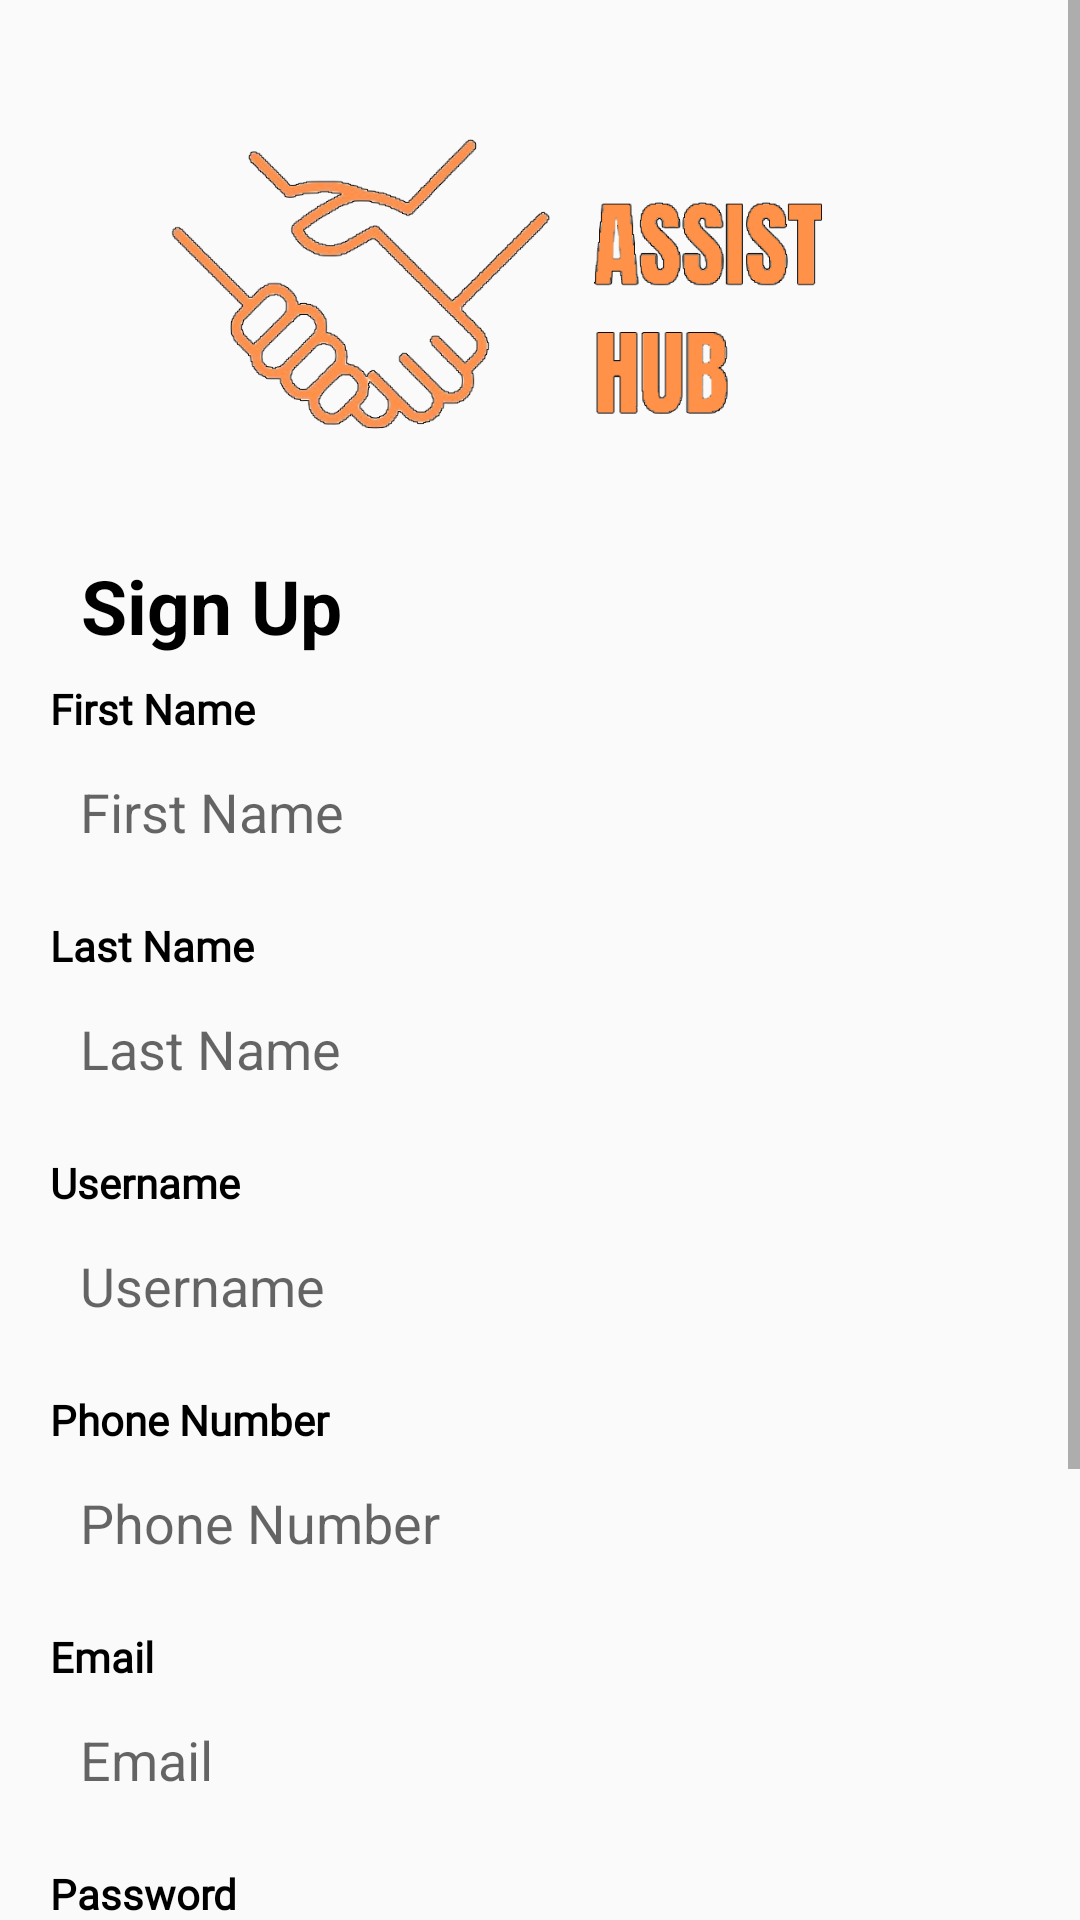

The Android layout XML behind this screen, and the referenced resources:
<!-- AndroidManifest.xml: activity theme Theme.AppCompat.Light.NoActionBar -->
<!-- res/layout/activity_register.xml -->
<?xml version="1.0" encoding="utf-8"?>
<ScrollView xmlns:android="http://schemas.android.com/apk/res/android"
    xmlns:app="http://schemas.android.com/apk/res-auto"
    xmlns:tools="http://schemas.android.com/tools"
    android:layout_width="match_parent"
    android:layout_height="match_parent"
    tools:context=".RegisterActivity">

    <androidx.constraintlayout.widget.ConstraintLayout
        android:layout_width="match_parent"
        android:layout_height="match_parent">

        <ImageView
            android:id="@+id/imageView3"
            android:layout_width="289dp"
            android:layout_height="160dp"
            android:layout_centerHorizontal="true"
            app:layout_constraintBottom_toBottomOf="parent"
            app:layout_constraintEnd_toEndOf="parent"
            app:layout_constraintStart_toStartOf="parent"
            app:layout_constraintTop_toTopOf="parent"
            app:layout_constraintVertical_bias="0.037"
            app:srcCompat="@drawable/logo" />

        <TextView
            android:id="@+id/SignUp"
            android:layout_width="wrap_content"
            android:layout_height="wrap_content"
            android:text="Sign Up"
            android:textColor="@color/black"
            android:textSize="25sp"
            android:textStyle="bold"
            app:layout_constraintBottom_toBottomOf="parent"
            app:layout_constraintEnd_toEndOf="parent"
            app:layout_constraintHorizontal_bias="0.099"
            app:layout_constraintStart_toStartOf="parent"
            app:layout_constraintTop_toBottomOf="@+id/imageView3"
            app:layout_constraintVertical_bias="0.0" />

        <LinearLayout
            android:layout_width="326dp"
            android:layout_height="610dp"
            android:layout_marginTop="8dp"
            android:orientation="vertical"
            app:layout_constraintBottom_toBottomOf="parent"
            app:layout_constraintEnd_toEndOf="parent"
            app:layout_constraintHorizontal_bias="0.492"
            app:layout_constraintStart_toStartOf="parent"
            app:layout_constraintTop_toBottomOf="@+id/SignUp"
            app:layout_constraintVertical_bias="0.078">

            <TextView
                android:layout_width="match_parent"
                android:layout_height="wrap_content"
                android:fontFamily="@font/poppins_regular"
                android:text="First Name"
                android:textColor="@color/black"
                android:textStyle="bold" />

            <EditText
                android:id="@+id/etFirstName"
                android:layout_width="match_parent"
                android:layout_height="50dp"
                android:background="@drawable/button_shape"
                android:backgroundTint="@color/gray"
                android:hint="First Name"
                android:paddingLeft="10dp" />

            <TextView
                android:layout_width="match_parent"
                android:layout_height="wrap_content"
                android:fontFamily="@font/poppins_regular"
                android:paddingTop="10dp"
                android:text="Last Name"
                android:textColor="@color/black"
                android:textStyle="bold" />

            <EditText
                android:id="@+id/etLastName"
                android:layout_width="match_parent"
                android:layout_height="50dp"
                android:background="@drawable/button_shape"
                android:backgroundTint="@color/gray"
                android:hint="Last Name"
                android:paddingLeft="10dp" />

            <TextView
                android:layout_width="match_parent"
                android:layout_height="wrap_content"
                android:fontFamily="@font/poppins_regular"
                android:paddingTop="10dp"
                android:text="Username"
                android:textColor="@color/black"
                android:textStyle="bold" />

            <EditText
                android:id="@+id/etUsername"
                android:layout_width="match_parent"
                android:layout_height="50dp"
                android:background="@drawable/button_shape"
                android:backgroundTint="@color/gray"
                android:hint="Username"
                android:paddingLeft="10dp" />

            <TextView
                android:layout_width="match_parent"
                android:layout_height="wrap_content"
                android:fontFamily="@font/poppins_regular"
                android:paddingTop="10dp"
                android:text="Phone Number"
                android:textColor="@color/black"
                android:textStyle="bold" />

            <EditText
                android:id="@+id/etPhoneNumber"
                android:layout_width="match_parent"
                android:layout_height="50dp"
                android:background="@drawable/button_shape"
                android:backgroundTint="@color/gray"
                android:inputType="phone"
                android:hint="Phone Number"
                android:paddingLeft="10dp" />

            <TextView
                android:layout_width="match_parent"
                android:layout_height="wrap_content"
                android:fontFamily="@font/poppins_regular"
                android:paddingTop="10dp"
                android:text="Email"
                android:textColor="@color/black"
                android:textStyle="bold" />

            <EditText
                android:id="@+id/etEmail"
                android:layout_width="match_parent"
                android:layout_height="50dp"
                android:background="@drawable/button_shape"
                android:backgroundTint="@color/gray"
                android:hint="Email"
                android:paddingLeft="10dp" />

            <TextView
                android:layout_width="match_parent"
                android:layout_height="wrap_content"
                android:fontFamily="@font/poppins_regular"
                android:paddingTop="10dp"
                android:text="Password"
                android:textColor="@color/black"
                android:textStyle="bold" />

            <EditText
                android:id="@+id/etpassword"
                android:layout_width="match_parent"
                android:layout_height="50dp"
                android:background="@drawable/button_shape"
                android:backgroundTint="@color/gray"
                android:password="true"
                android:hint="Password"
                android:paddingLeft="10dp" />

            <Button
                android:id="@+id/btnSignUp"
                android:layout_width="match_parent"
                android:layout_height="wrap_content"
                android:layout_marginTop="35dp"
                android:background="@drawable/button_shape"
                android:text="Sign Up"
                android:textAllCaps="false" />

            <LinearLayout
                android:layout_width="match_parent"
                android:layout_height="wrap_content"
                android:gravity="center"
                android:orientation="horizontal">

                <TextView
                    android:layout_width="wrap_content"
                    android:layout_height="wrap_content"
                    android:fontFamily="@font/poppins_medium"
                    android:paddingTop="10dp"
                    android:text="Already have an Account ?"
                    android:textSize="12sp" />

                <TextView
                    android:id="@+id/tvsignIn"
                    android:layout_width="wrap_content"
                    android:layout_height="wrap_content"
                    android:layout_marginLeft="5dp"
                    android:fontFamily="@font/poppins_bold"
                    android:paddingTop="10dp"
                    android:text="Sign in"
                    android:textColor="@color/orange"
                    android:textSize="12sp" />

            </LinearLayout>

        </LinearLayout>

    </androidx.constraintlayout.widget.ConstraintLayout>


</ScrollView>
<!-- resources referenced by this layout -->
<resources>
  <color name="black">#FF000000</color>
  <color name="gray">#DFDFDE</color>
  <color name="orange">#F76E11</color>
  <!-- drawable logo: png bitmap (drawable, 100714 bytes) -->
</resources>
